Run: headless pygame with SDL's dummy video driver; simulated clock (each Clock.tick advances the game by its frame time, no real sleeping); random seed 0; keys injected as events and as key.get_pressed() state; no mouse input.
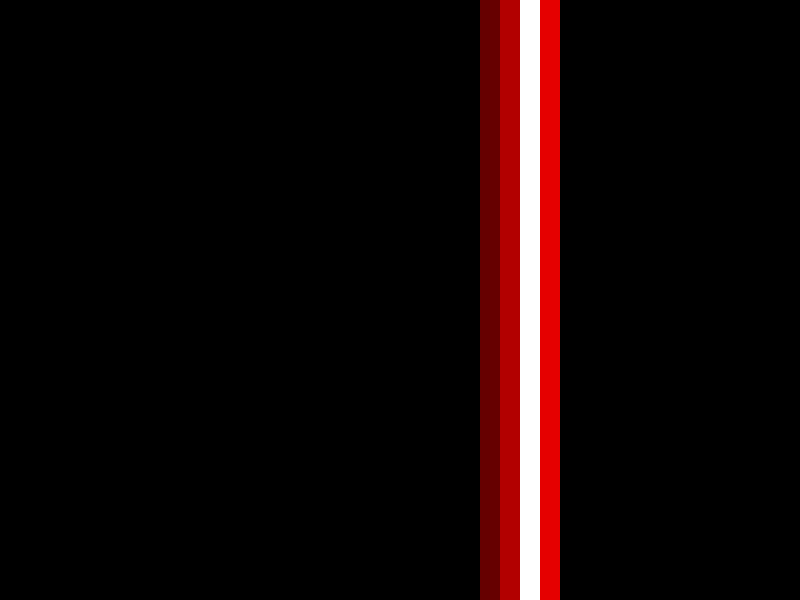
Frame 1 of 4 · flips 1–60 · no input
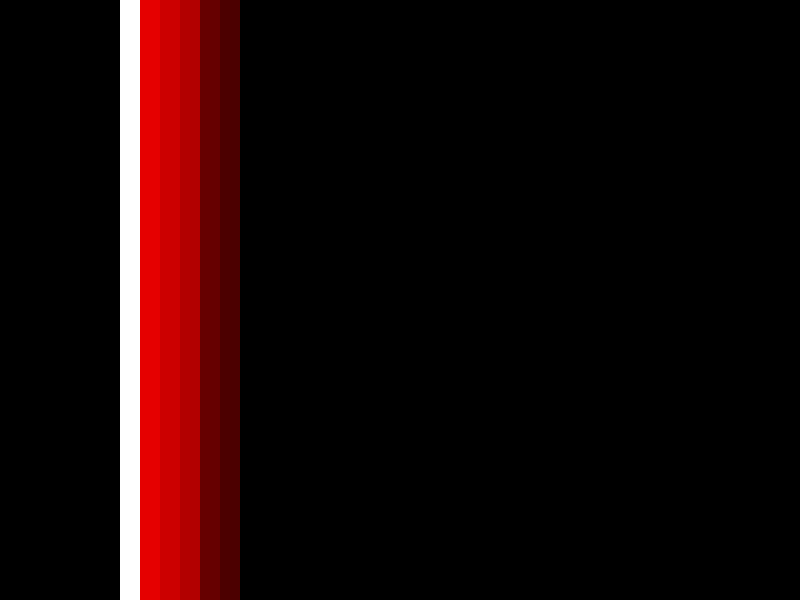
Frame 2 of 4 · flips 61–180 · tapped SPACE, RETURN · held RIGHT (→), D
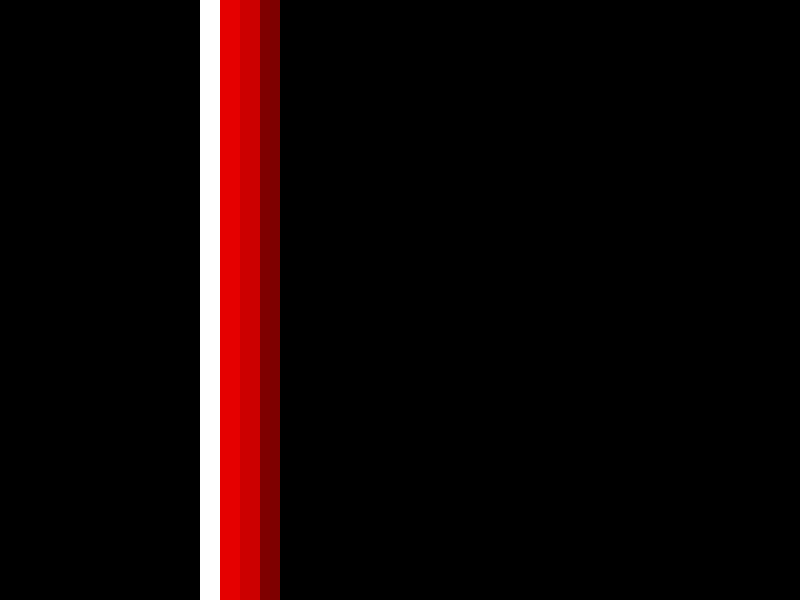
Frame 3 of 4 · flips 181–300 · held DOWN (↓), S
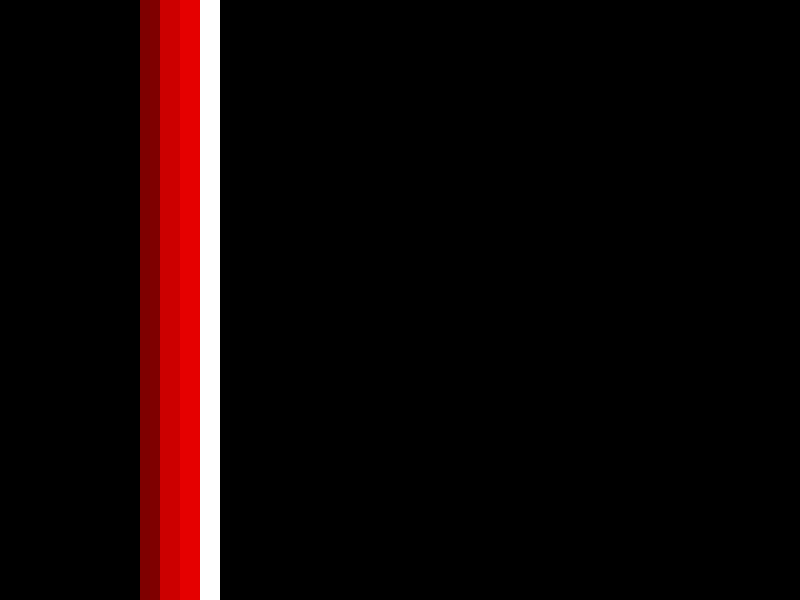
Frame 4 of 4 · flips 301–420 · held LEFT (←), A, UP (↑), W

The pygame program that drew these frames:

import pygame
import random

# Inicializar Pygame
pygame.init()

# Configuración de la pantalla
WIDTH, HEIGHT = 800, 600
CELL_SIZE = 20
COLS = WIDTH // CELL_SIZE
ROWS = HEIGHT // CELL_SIZE

screen = pygame.display.set_mode((WIDTH, HEIGHT))
pygame.display.set_caption("Línea con movimiento y rastro gradual")

# Colores
WHITE = (255, 255, 255)
RED = (255, 0, 0)
BLACK = (0, 0, 0)

# Variables para la línea
line_col = COLS // 2  # Comienza en el centro
line_colors = [[0 for _ in range(COLS)] for _ in range(ROWS)]  # Inicializar matriz de degradado

# Función para calcular el color según el valor en la matriz de degradado
def get_color_from_degradation(value):
    if value == 0:
        return WHITE
    factor = value / 10  # Ajustar el rango del degradado
    r = max(0, RED[0] * (1 - factor))
    g = max(0, RED[1] * (1 - factor))
    b = max(0, RED[2] * (1 - factor))
    return (int(r), int(g), int(b))

# Función para mover la línea aleatoriamente
def move_line():
    global line_col
    direction = random.choice([-1, 1])  # Izquierda o derecha
    new_col = line_col + direction

    # Asegurarse de que no salga de los límites
    if 0 <= new_col < COLS:
        line_col = new_col

# Función para actualizar el degradado
def update_degradation():
    for row in range(ROWS):
        for col in range(COLS):
            if col == line_col:  # La línea blanca actualiza su celda a blanco
                line_colors[row][col] = 0
            else:  # Incrementa el valor de degradado para otras celdas
                line_colors[row][col] = min(line_colors[row][col] + 1, 10)

# Dibujar la cuadrícula
def draw_grid():
    for row in range(ROWS):
        for col in range(COLS):
            rect = pygame.Rect(col * CELL_SIZE, row * CELL_SIZE, CELL_SIZE, CELL_SIZE)
            color = get_color_from_degradation(line_colors[row][col])
            pygame.draw.rect(screen, color, rect)

# Bucle principal
running = True
clock = pygame.time.Clock()

while running:
    for event in pygame.event.get():
        if event.type == pygame.QUIT:
            running = False

    # Actualizar estado
    move_line()
    update_degradation()

    # Dibujar todo
    screen.fill(BLACK)
    draw_grid()

    # Actualizar pantalla
    pygame.display.flip()
    clock.tick(10)  # Controlar la velocidad (10 FPS)

# Salir
pygame.quit()
